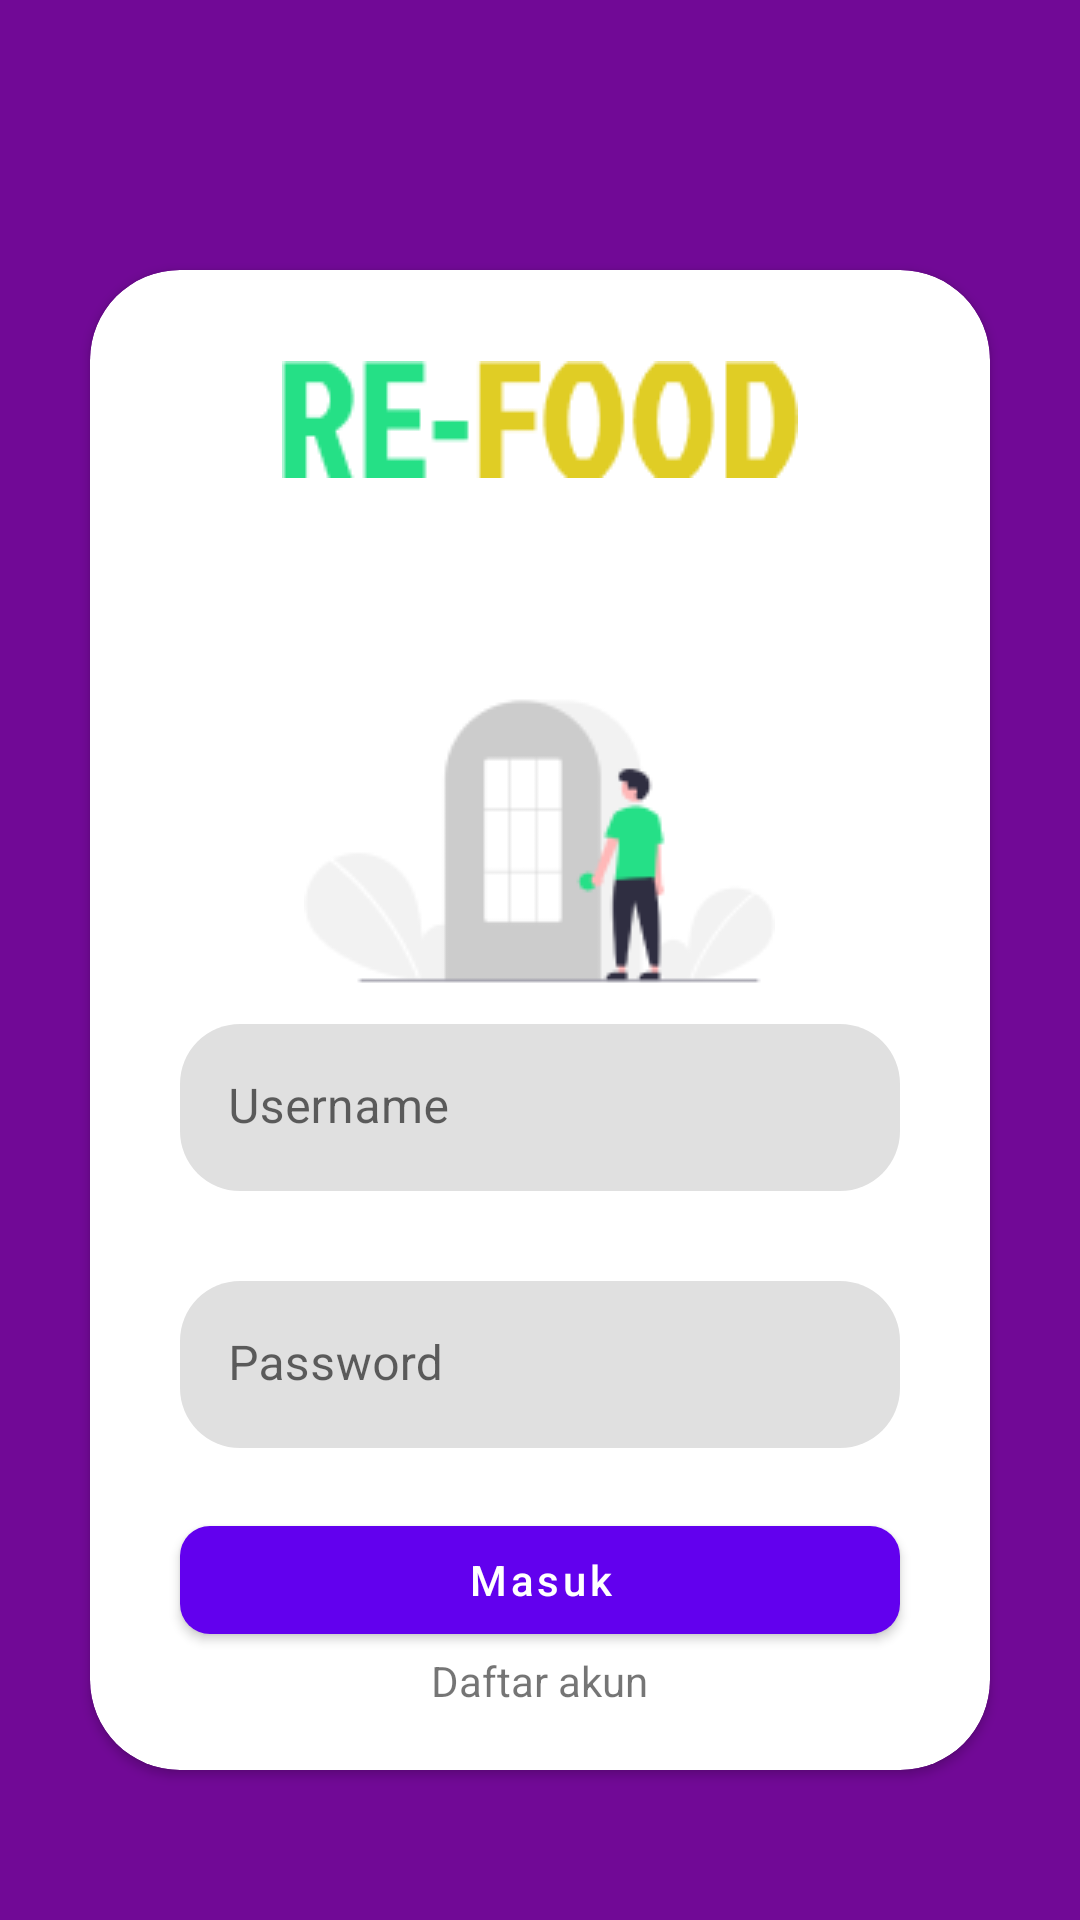

Write the Android layout XML for this screen, with the resource values it uses.
<!-- AndroidManifest.xml: application theme Theme.REFOOD -->
<!-- res/layout/activity_login.xml -->
<?xml version="1.0" encoding="utf-8"?>
<androidx.constraintlayout.widget.ConstraintLayout xmlns:android="http://schemas.android.com/apk/res/android"
    xmlns:app="http://schemas.android.com/apk/res-auto"
    xmlns:tools="http://schemas.android.com/tools"
    android:layout_width="match_parent"
    android:layout_height="match_parent"
    tools:context=".activity.LoginActivity"
    android:background="#710996">
    <androidx.cardview.widget.CardView
        android:layout_width="match_parent"
        android:layout_height="match_parent"
        app:layout_constraintRight_toRightOf="parent"
        app:layout_constraintLeft_toLeftOf="parent"
        app:layout_constraintTop_toTopOf="parent"
        android:layout_marginTop="90dp"
        android:layout_marginBottom="50dp"
        android:layout_marginLeft="30dp"
        android:layout_marginRight="30dp"
        app:cardCornerRadius="30dp"
        android:elevation="30dp"
        >
        <LinearLayout
            android:layout_width="match_parent"
            android:layout_height="match_parent"
            android:orientation="vertical"
            android:gravity="center"
            >
            <ImageView
                android:layout_width="wrap_content"
                android:layout_height="wrap_content"
                android:src="@drawable/re_food_splash"
                android:id="@+id/id_splash_img"
               app:layout_constraintLeft_toLeftOf="parent"
                app:layout_constraintRight_toRightOf="parent"
                app:layout_constraintTop_toTopOf="parent"
                android:layout_marginTop="10dp"
                />
            <ImageView
                android:layout_width="wrap_content"
                android:layout_height="wrap_content"
                android:src="@drawable/img_login"
                android:id="@+id/id_splash_banner_login"
                app:layout_constraintLeft_toLeftOf="parent"
                app:layout_constraintRight_toRightOf="parent"
                app:layout_constraintTop_toTopOf="parent"
                android:layout_marginTop="60dp"
                />
            <com.google.android.material.textfield.TextInputLayout
                android:layout_width="match_parent"
                android:layout_height="wrap_content"
                app:layout_constraintEnd_toEndOf="parent"
                android:layout_marginLeft="30dp"
                android:layout_marginRight="30dp"
                app:boxCornerRadiusBottomEnd="20dp"
                app:boxCornerRadiusBottomStart="20dp"
                app:boxCornerRadiusTopEnd="20dp"
                app:boxCornerRadiusTopStart="20dp"
                android:hint="Username"
                app:boxStrokeWidth="0dp"
                app:boxStrokeWidthFocused="0dp"
                >
                <com.google.android.material.textfield.TextInputEditText
                    android:layout_width="match_parent"
                    android:layout_height="wrap_content"
                    android:id="@+id/id_login_username"
                    >
                </com.google.android.material.textfield.TextInputEditText>
            </com.google.android.material.textfield.TextInputLayout>
            <com.google.android.material.textfield.TextInputLayout
                android:layout_width="match_parent"
                android:layout_height="wrap_content"
                app:layout_constraintEnd_toEndOf="parent"
                android:layout_marginLeft="30dp"
                android:layout_marginRight="30dp"
                app:boxCornerRadiusBottomEnd="20dp"
                app:boxCornerRadiusBottomStart="20dp"
                app:boxCornerRadiusTopEnd="20dp"
                app:boxCornerRadiusTopStart="20dp"
                android:hint="Password"
                app:boxStrokeWidth="0dp"
                app:boxStrokeWidthFocused="0dp"
                android:layout_marginTop="30dp"
                >
                <com.google.android.material.textfield.TextInputEditText
                    android:layout_width="match_parent"
                    android:layout_height="wrap_content"
                    android:id="@+id/id_login_password"
                    android:inputType="textPassword"
                    >
                </com.google.android.material.textfield.TextInputEditText>
            </com.google.android.material.textfield.TextInputLayout>
            <com.google.android.material.button.MaterialButton
                android:layout_width="match_parent"
                android:layout_height="wrap_content"
                android:text="Masuk"

                android:textAllCaps="false"
                android:layout_marginLeft="30dp"
                android:layout_marginRight="30dp"
                android:layout_marginTop="20dp"
                app:cornerRadius="10dp"
                android:id="@+id/id_btn_login_masuk"
                />

            <TextView
                android:layout_width="wrap_content"
                android:layout_height="wrap_content"
                android:text="Daftar akun"
                android:layout_marginTop="0dp"
                android:id="@+id/id_btn_register"
                />
        </LinearLayout>
    </androidx.cardview.widget.CardView>
</androidx.constraintlayout.widget.ConstraintLayout>
<!-- resources referenced by this layout -->
<resources>
  <!-- drawable img_login: png bitmap (drawable, 4293 bytes) -->
  <!-- drawable re_food_splash: png bitmap (drawable, 2404 bytes) -->
  <style name="Theme.REFOOD" parent="Theme.MaterialComponents.DayNight.DarkActionBar">
          <item name="text_color">@color/black</item>
          
          <item name="colorPrimary">@color/purple_500</item>
          <item name="colorPrimaryVariant">@color/purple_700</item>
          <item name="colorOnPrimary">@color/white</item>
          
          <item name="colorSecondary">@color/teal_200</item>
          <item name="colorSecondaryVariant">@color/teal_700</item>
          <item name="colorOnSecondary">@color/black</item>
          
          <item name="android:statusBarColor" tools:targetApi="l">?attr/colorPrimaryVariant</item>
          
      </style>
  <color name="black">#FF000000</color>
  <color name="purple_500">#FF6200EE</color>
  <color name="purple_700">#FF3700B3</color>
  <color name="white">#FFFFFFFF</color>
  <color name="teal_200">#FF03DAC5</color>
  <color name="teal_700">#FF018786</color>
</resources>
